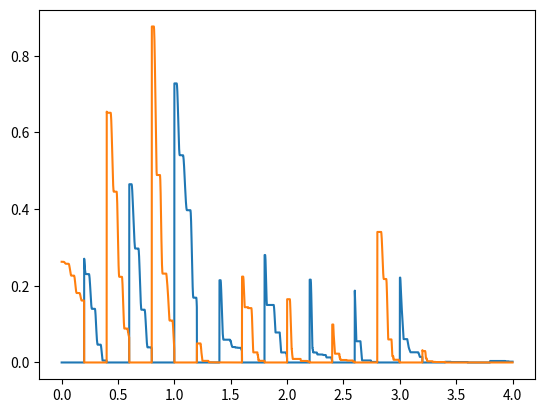

Recreate this plot in Python.
import numpy as np
import matplotlib.pyplot as plt

class nosc_layer(object):

	def __init__(self, inputs_num, outputs_num):
		super(nosc_layer, self).__init__()
		self.inputs_num = inputs_num
		self.outputs_num = outputs_num
		self.weights = 2.0 * np.random.random((outputs_num, inputs_num)) - 1.0
		self.bias = 2.0 * np.random.random((outputs_num)) - 1.0
		#self.weights = -0.3
		self.amp = 1.0
		self.omega_w = 100.0 * np.random.random((outputs_num, inputs_num)) + 100.0
		self.omega_b = 100.0 * np.random.random((outputs_num)) + 100.0
		self.phase = 0.0
		self.err_acc = 0.0
		print(self.weights)

	def relu(self, x):
		return np.maximum(x, 0)

	def forward(self, inputs, t):
		return np.dot(self.weights, inputs) + self.bias

	def adjust(self, inputs, targets, t, delta, debug=False):
		amp_t = self.amp * (-1.0 + 1.0 / (t + 1.0))
		weights_t = self.weights + amp_t * np.sin(self.omega_w * t + self.phase)
		bias_t = self.bias + 0.01 * amp_t * np.sin(self.omega_b * t + self.phase)

		outputs = np.dot(self.weights, inputs) + self.bias
		outputs_t = np.dot(weights_t, inputs) + bias_t
		error = (np.square(targets - outputs)).mean()
		error_t = (np.square(targets - outputs_t)).mean()

		if error_t < error:
			self.weights += delta * (weights_t - self.weights)
			self.bias += delta * (bias_t - self.bias)

		if debug:
			print(error)
		return error
		

layer = nosc_layer(3,2)
secs = 4
fps = 1000
t = np.linspace(0, secs, secs*fps)
x0 = np.zeros(t.size)
x1 = np.zeros(t.size)
inputs = np.array([[0.1, 0.2, 0.3], [0.3, 0.2, 0.1]])
targets = np.array([[1.0, 0.0], [0.0, 1.0]])

delta = 0.1
num = 0
for i in range(t.size):
	switch = (i % 200 == 0)
	if switch:
		num ^= 1
	if num == 0:
		x0[i] = layer.adjust(inputs[num], targets[num], t[i], delta, i % 200 == 0)
	else:
		x1[i] = layer.adjust(inputs[num], targets[num], t[i], delta, i % 200 == 1)

print(inputs[0], layer.forward(inputs[0], 0))
print(inputs[1], layer.forward(inputs[1], 0))

plt.plot(t,x0)
plt.plot(t,x1)
plt.show()
